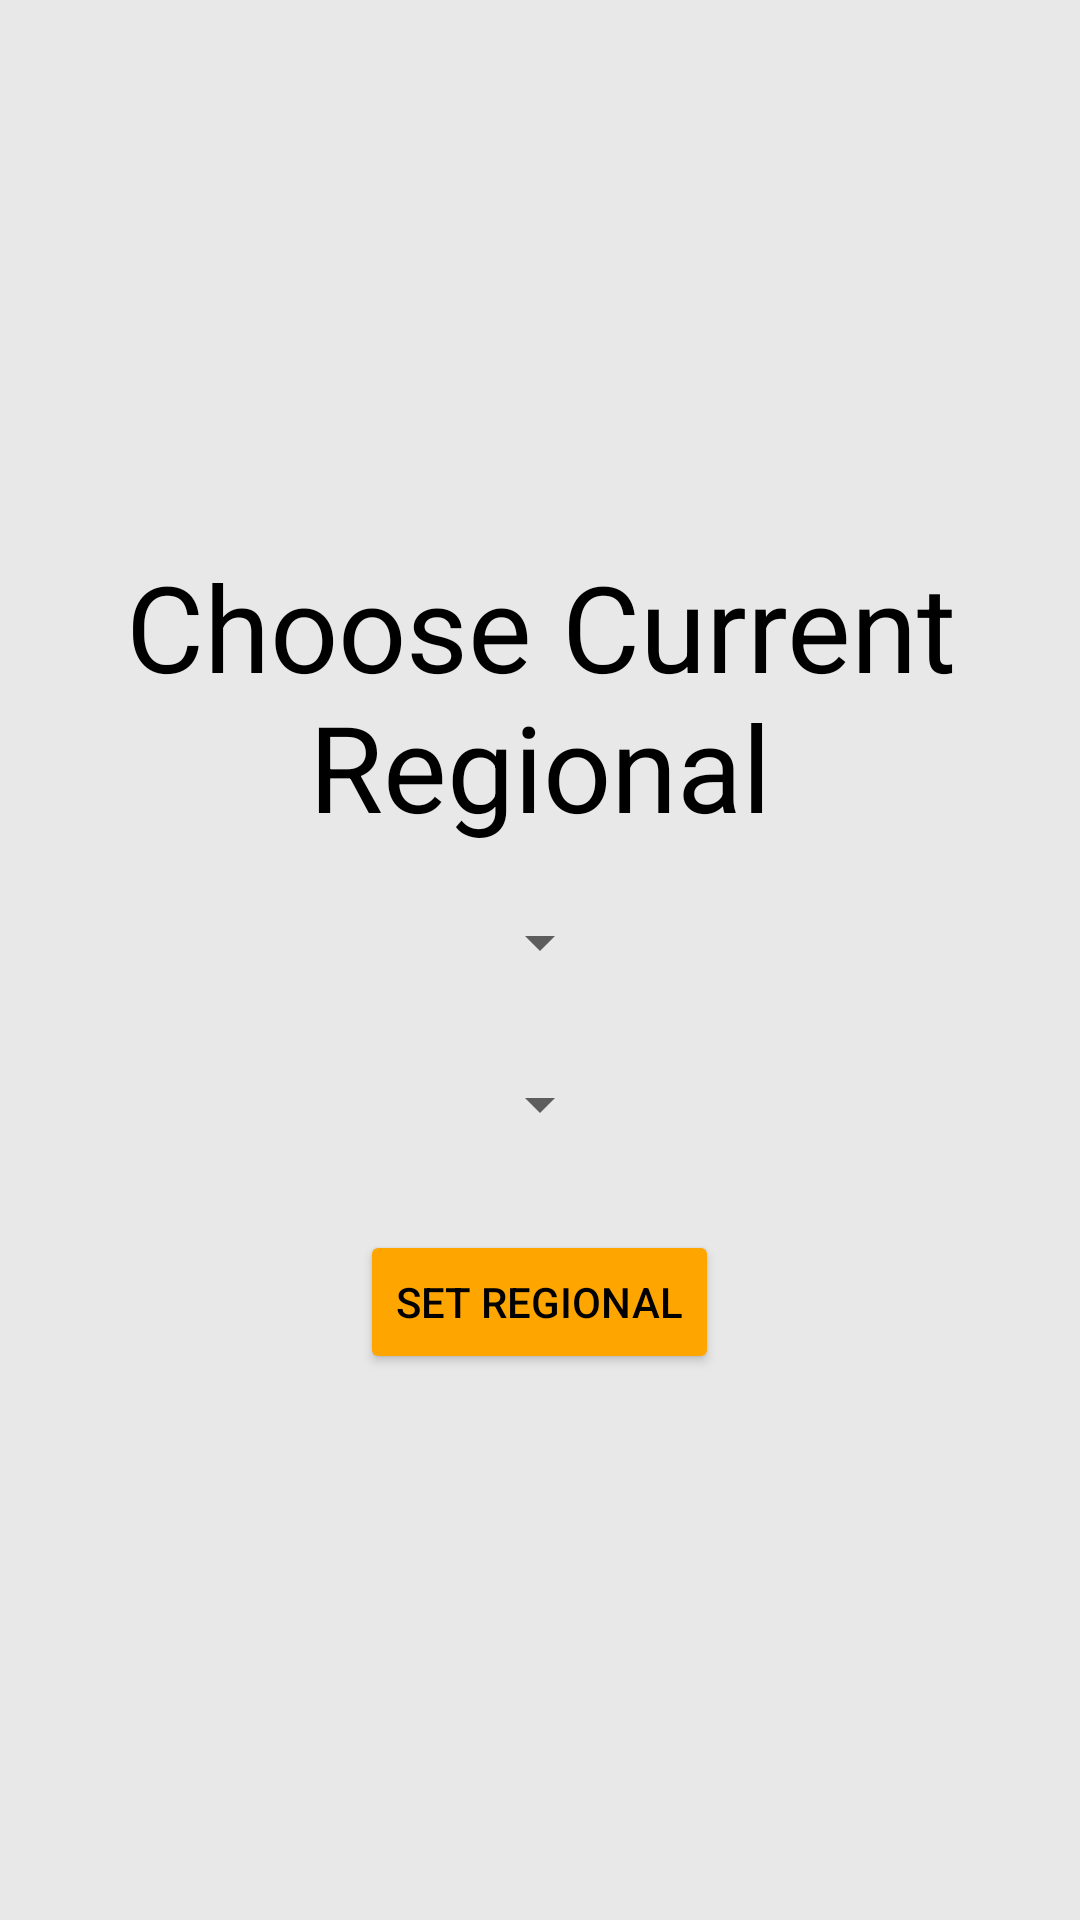

Reconstruct the res/layout file that produces this screen, plus the resources it refers to.
<!-- AndroidManifest.xml: application theme AppTheme -->
<!-- res/layout/fragment_settings.xml -->
<?xml version="1.0" encoding="utf-8"?>
<RelativeLayout xmlns:android="http://schemas.android.com/apk/res/android"
    android:layout_width="match_parent"
    android:layout_height="match_parent"
    android:background="@color/gray">

    <LinearLayout
        android:id="@+id/linearLayout"
        android:layout_width="wrap_content"
        android:layout_height="wrap_content"
        android:layout_centerInParent="true"
        android:orientation="vertical"
        android:gravity="center_horizontal">

        <TextView
            android:id="@+id/textView"
            android:layout_width="wrap_content"
            android:layout_height="wrap_content"
            android:gravity="center"
            android:textColor="@color/background"
            android:text="@string/settings_chooseRegional"
            android:textSize="40dp" />

        <Spinner
            android:id="@+id/settings_year"
            android:layout_width="wrap_content"
            android:layout_gravity="center"
            android:gravity="center"
            android:layout_marginTop="20dp"
            android:layout_height="wrap_content" />

        <Spinner
            android:id="@+id/settings_regionalsList"
            android:layout_width="wrap_content"
            android:layout_gravity="center"
            android:gravity="center"
            android:layout_marginTop="30dp"
            android:layout_height="wrap_content" />

        <Button
            android:id="@+id/settings_setRegional"
            android:layout_width="wrap_content"
            android:layout_height="wrap_content"
            android:layout_marginTop="30dp"
            android:text="@string/settings_setRegional"
            android:textColor="#000000"/>

    </LinearLayout>

</RelativeLayout>
<!-- resources referenced by this layout -->
<resources>
  <color name="background">#000</color>
  <color name="gray">#E8E8E8</color>
  <string name="settings_chooseRegional">Choose Current Regional</string>
  <string name="settings_setRegional">Set Regional</string>
  <style name="AppTheme" parent="Theme.AppCompat.Light.NoActionBar">
          <item name="colorPrimary">@color/colorPrimary</item>
          <item name="colorPrimaryDark">@color/colorPrimaryDark</item>
          <item name="colorAccent">@color/colorAccent</item>
  
          <item name="buttonStyle">@style/ButtonTheme</item>
          <item name="editTextStyle">@style/EditTextTheme</item>
      </style>
  <color name="colorPrimary">#FFA500</color>
  <color name="colorPrimaryDark">#DE9000</color>
  <color name="colorAccent">#FFA500</color>
  <style name="ButtonTheme" parent="Widget.AppCompat.Button.Colored">
          <item name="android:textColor">#000</item>
      </style>
  <style name="EditTextTheme" parent="Widget.AppCompat.EditText">
          <item name="android:background">@drawable/edittext_border</item>
          <item name="android:padding">8dp</item>
      </style>
</resources>
